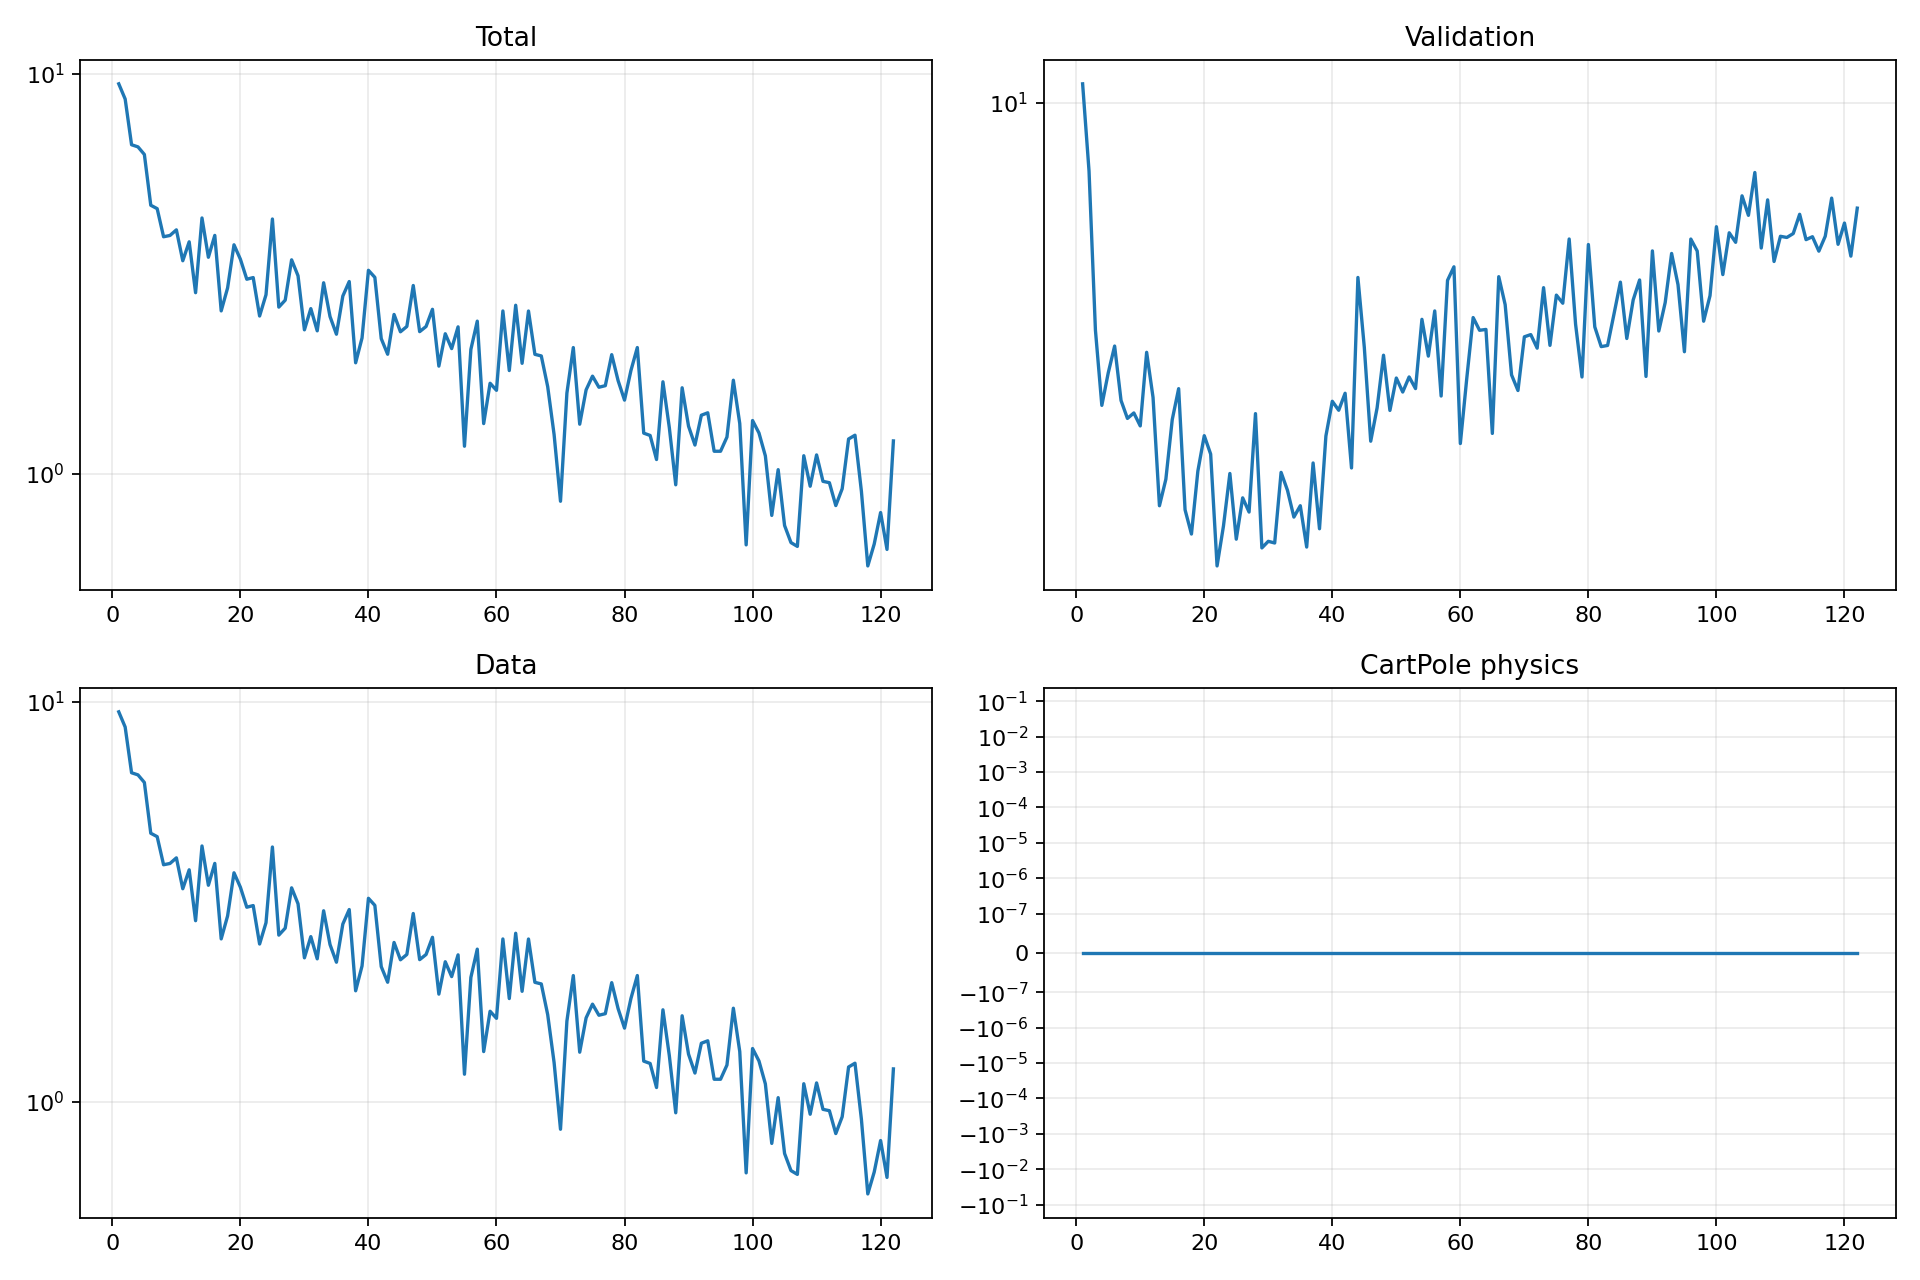

Source data for this figure (header and first rows):
epoch, validation_forecast_mse, train_total, train_data, train_cartpole_physics, train_rotation_physics
1, 10.48, 9.452, 9.452, 0.0, 0.0
2, 8.451, 8.66, 8.66, 0.0, 0.0
3, 5.702, 6.655, 6.655, 0.0, 0.0
4, 4.734, 6.574, 6.574, 0.0, 0.0
5, 5.13, 6.293, 6.293, 0.0, 0.0
6, 5.482, 4.697, 4.697, 0.0, 0.0
7, 4.792, 4.605, 4.605, 0.0, 0.0
8, 4.584, 3.917, 3.917, 0.0, 0.0
9, 4.647, 3.946, 3.946, 0.0, 0.0
10, 4.5, 4.076, 4.076, 0.0, 0.0
11, 5.398, 3.412, 3.412, 0.0, 0.0
12, 4.828, 3.805, 3.805, 0.0, 0.0
13, 3.694, 2.838, 2.838, 0.0, 0.0
14, 3.944, 4.365, 4.365, 0.0, 0.0
15, 4.571, 3.481, 3.481, 0.0, 0.0
16, 4.934, 3.948, 3.948, 0.0, 0.0
17, 3.658, 2.556, 2.556, 0.0, 0.0
18, 3.445, 2.917, 2.917, 0.0, 0.0
19, 4.024, 3.74, 3.74, 0.0, 0.0
20, 4.393, 3.441, 3.441, 0.0, 0.0
21, 4.197, 3.067, 3.067, 0.0, 0.0
22, 3.184, 3.096, 3.096, 0.0, 0.0
23, 3.514, 2.481, 2.481, 0.0, 0.0
24, 4.001, 2.805, 2.805, 0.0, 0.0
25, 3.401, 4.339, 4.339, 0.0, 0.0
26, 3.767, 2.612, 2.612, 0.0, 0.0
27, 3.637, 2.719, 2.719, 0.0, 0.0
28, 4.639, 3.43, 3.43, 0.0, 0.0
29, 3.329, 3.129, 3.129, 0.0, 0.0
30, 3.383, 2.292, 2.292, 0.0, 0.0
31, 3.369, 2.589, 2.589, 0.0, 0.0
32, 4.012, 2.278, 2.278, 0.0, 0.0
33, 3.838, 3.005, 3.005, 0.0, 0.0
34, 3.592, 2.474, 2.474, 0.0, 0.0
35, 3.695, 2.234, 2.234, 0.0, 0.0
36, 3.336, 2.784, 2.784, 0.0, 0.0
37, 4.106, 3.026, 3.026, 0.0, 0.0
38, 3.49, 1.895, 1.895, 0.0, 0.0
39, 4.389, 2.187, 2.187, 0.0, 0.0
40, 4.782, 3.229, 3.229, 0.0, 0.0
41, 4.677, 3.1, 3.1, 0.0, 0.0
42, 4.879, 2.178, 2.178, 0.0, 0.0
43, 4.056, 1.991, 1.991, 0.0, 0.0
44, 6.495, 2.504, 2.504, 0.0, 0.0
45, 5.464, 2.266, 2.266, 0.0, 0.0
46, 4.333, 2.336, 2.336, 0.0, 0.0
47, 4.706, 2.958, 2.958, 0.0, 0.0
48, 5.359, 2.268, 2.268, 0.0, 0.0
49, 4.676, 2.336, 2.336, 0.0, 0.0
50, 5.066, 2.579, 2.579, 0.0, 0.0
51, 4.893, 1.859, 1.859, 0.0, 0.0
52, 5.079, 2.24, 2.24, 0.0, 0.0
53, 4.935, 2.057, 2.057, 0.0, 0.0
54, 5.857, 2.331, 2.331, 0.0, 0.0
55, 5.347, 1.172, 1.172, 0.0, 0.0
56, 5.979, 2.047, 2.047, 0.0, 0.0
57, 4.845, 2.409, 2.409, 0.0, 0.0
58, 6.449, 1.335, 1.335, 0.0, 0.0
59, 6.668, 1.685, 1.685, 0.0, 0.0
60, 4.309, 1.618, 1.618, 0.0, 0.0
... 62 more rows
